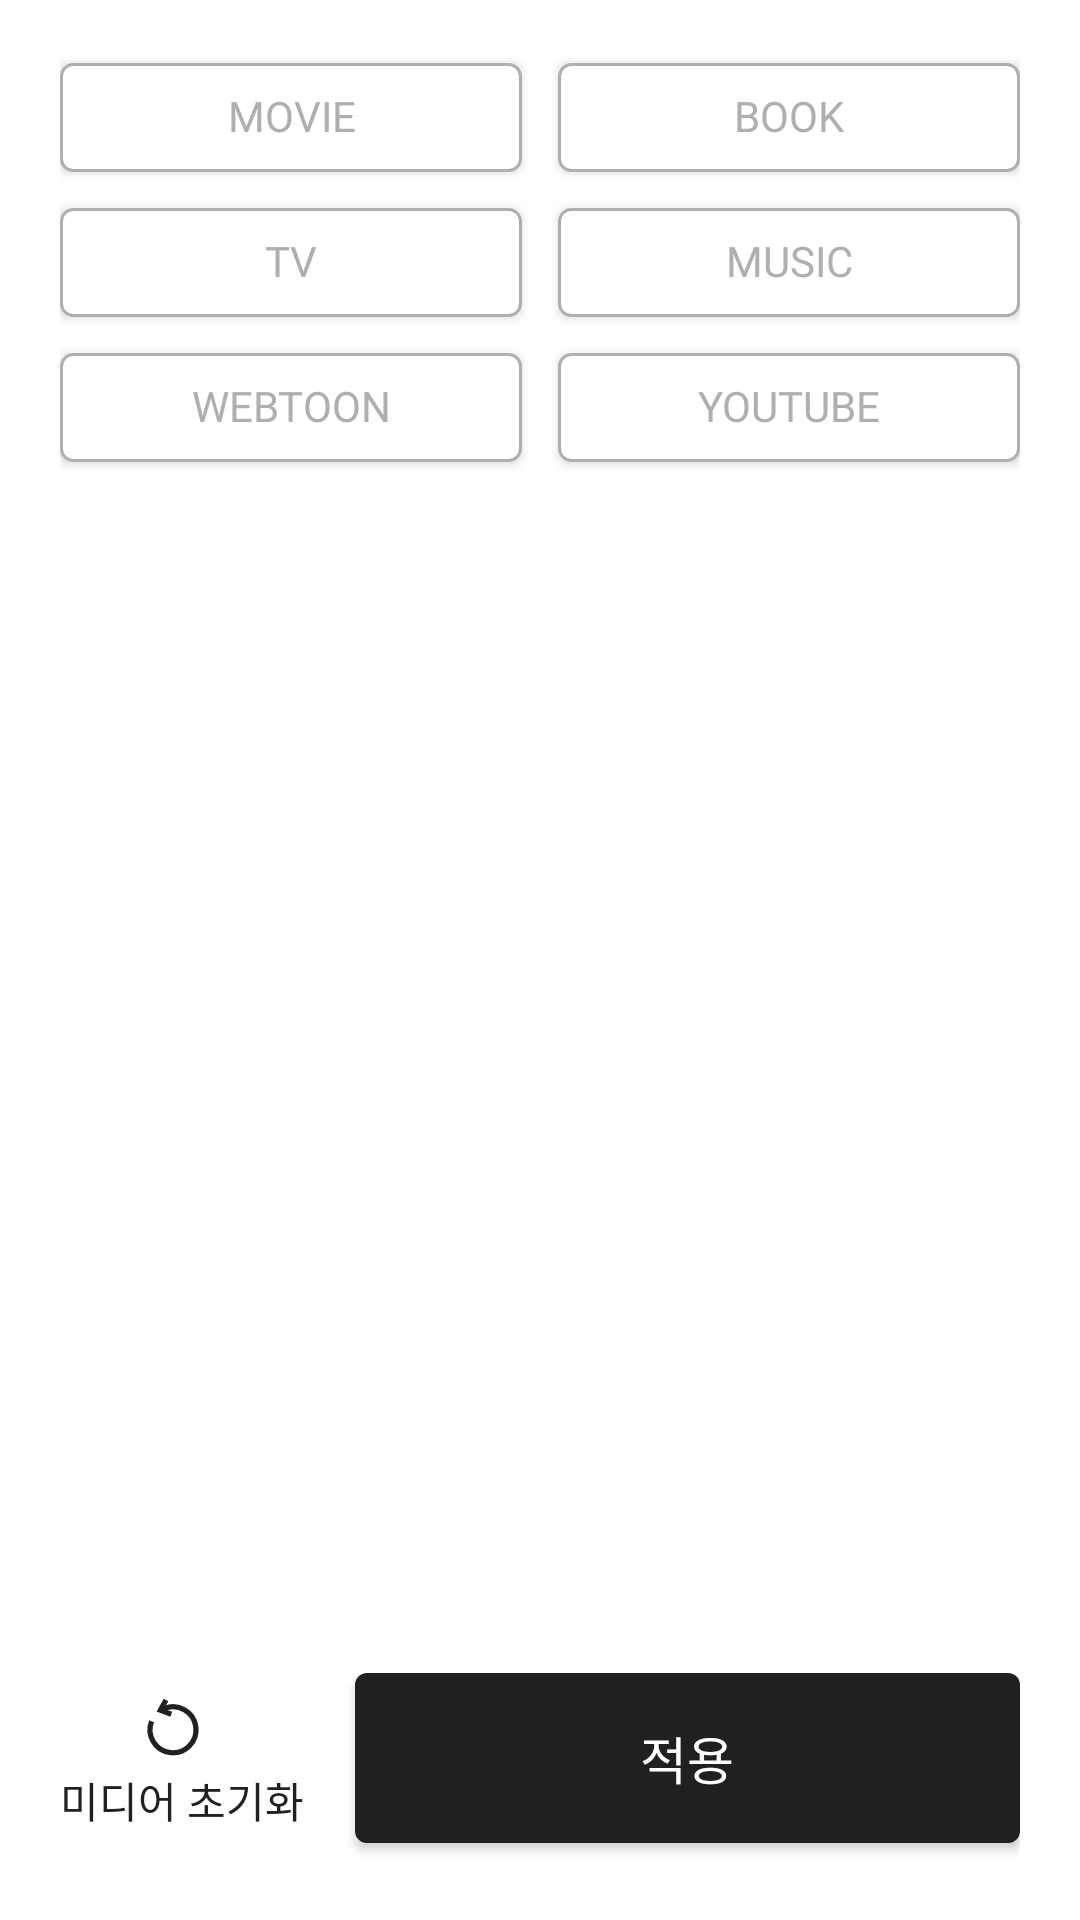

Layout XML and referenced resources for this Android screen:
<!-- AndroidManifest.xml: application theme Theme.Beforeget -->
<!-- res/layout/fragment_filter_media.xml -->
<layout xmlns:android="http://schemas.android.com/apk/res/android"
    xmlns:app="http://schemas.android.com/apk/res-auto"
    xmlns:tools="http://schemas.android.com/tools"
    tools:context="before.forget.feature.filter.FilterMediaFragment">

    <data>

    </data>

    <androidx.constraintlayout.widget.ConstraintLayout
        android:layout_width="match_parent"
        android:layout_height="match_parent"
        android:paddingHorizontal="20dp">


        <androidx.appcompat.widget.AppCompatButton
            android:id="@+id/btn_movie"
            android:layout_width="0dp"
            android:layout_height="wrap_content"
            android:layout_marginTop="21dp"
            android:layout_marginEnd="6dp"
            android:background="@drawable/selector_btn_filter"
            android:fontFamily="@font/pretendard_regular"
            android:minHeight="0dp"
            android:paddingVertical="10dp"
            android:text="@string/movie"
            android:textColor="@color/selector_text_active_black_white"
            android:textSize="14sp"
            app:layout_constraintEnd_toStartOf="@+id/btn_book"
            app:layout_constraintHorizontal_bias="0.5"
            app:layout_constraintHorizontal_chainStyle="packed"
            app:layout_constraintStart_toStartOf="parent"
            app:layout_constraintTop_toTopOf="parent" />

        <androidx.appcompat.widget.AppCompatButton
            android:id="@+id/btn_book"
            android:layout_width="0dp"
            android:layout_height="wrap_content"
            android:layout_marginStart="6dp"
            android:background="@drawable/selector_btn_filter"
            android:fontFamily="@font/pretendard_regular"
            android:minHeight="0dp"
            android:paddingVertical="10dp"
            android:text="@string/book"
            android:textColor="@color/selector_text_active_black_white"
            android:textSize="14sp"
            app:layout_constraintBottom_toBottomOf="@+id/btn_movie"
            app:layout_constraintEnd_toEndOf="parent"
            app:layout_constraintHorizontal_bias="0.5"
            app:layout_constraintStart_toEndOf="@+id/btn_movie"
            app:layout_constraintTop_toTopOf="@id/btn_movie" />


        <androidx.appcompat.widget.AppCompatButton
            android:id="@+id/btn_tv"
            android:layout_width="0dp"
            android:layout_height="wrap_content"
            android:layout_marginTop="12dp"
            android:layout_marginEnd="6dp"
            android:background="@drawable/selector_btn_filter"
            android:fontFamily="@font/pretendard_regular"
            android:minHeight="0dp"
            android:paddingVertical="10dp"
            android:text="@string/tv"
            android:textColor="@color/selector_text_active_black_white"
            android:textSize="14sp"
            app:layout_constraintEnd_toStartOf="@+id/btn_music"
            app:layout_constraintHorizontal_bias="0.5"
            app:layout_constraintHorizontal_chainStyle="packed"
            app:layout_constraintStart_toStartOf="parent"
            app:layout_constraintTop_toBottomOf="@id/btn_movie" />

        <androidx.appcompat.widget.AppCompatButton
            android:id="@+id/btn_music"
            android:layout_width="0dp"
            android:layout_height="wrap_content"
            android:layout_marginStart="6dp"
            android:background="@drawable/selector_btn_filter"
            android:fontFamily="@font/pretendard_regular"
            android:minHeight="0dp"
            android:paddingVertical="10dp"
            android:text="@string/music"
            android:textColor="@color/selector_text_active_black_white"
            android:textSize="14sp"
            app:layout_constraintBottom_toBottomOf="@id/btn_tv"
            app:layout_constraintEnd_toEndOf="parent"
            app:layout_constraintHorizontal_bias="0.5"
            app:layout_constraintStart_toEndOf="@+id/btn_tv"
            app:layout_constraintTop_toTopOf="@id/btn_tv" />


        <androidx.appcompat.widget.AppCompatButton
            android:id="@+id/btn_webtoon"
            android:layout_width="0dp"
            android:layout_height="wrap_content"
            android:layout_marginTop="12dp"
            android:layout_marginEnd="6dp"
            android:background="@drawable/selector_btn_filter"
            android:fontFamily="@font/pretendard_regular"
            android:minHeight="0dp"
            android:paddingVertical="10dp"
            android:text="@string/webtoon"
            android:textColor="@color/selector_text_active_black_white"
            android:textSize="14sp"
            app:layout_constraintEnd_toStartOf="@+id/btn_youtube"
            app:layout_constraintHorizontal_bias="0.5"
            app:layout_constraintHorizontal_chainStyle="packed"
            app:layout_constraintStart_toStartOf="parent"
            app:layout_constraintTop_toBottomOf="@id/btn_tv" />

        <androidx.appcompat.widget.AppCompatButton
            android:id="@+id/btn_youtube"
            android:layout_width="0dp"
            android:layout_height="wrap_content"
            android:layout_marginStart="6dp"
            android:background="@drawable/selector_btn_filter"
            android:fontFamily="@font/pretendard_regular"
            android:minHeight="0dp"
            android:paddingVertical="10dp"
            android:text="@string/youtube"
            android:textColor="@color/selector_text_active_black_white"
            android:textSize="14sp"
            app:layout_constraintBottom_toBottomOf="@id/btn_webtoon"
            app:layout_constraintEnd_toEndOf="parent"
            app:layout_constraintHorizontal_bias="0.5"
            app:layout_constraintStart_toEndOf="@+id/btn_webtoon"
            app:layout_constraintTop_toTopOf="@id/btn_webtoon" />

        <androidx.constraintlayout.widget.ConstraintLayout
            android:id="@+id/btn_refresh_media_filter"
            android:layout_width="wrap_content"
            android:layout_height="wrap_content"
            android:layout_marginBottom="30dp"
            app:layout_constraintBottom_toBottomOf="parent"
            app:layout_constraintStart_toStartOf="parent">

            <ImageView
                android:id="@+id/iv_refresh_media_filter"
                android:layout_width="wrap_content"
                android:layout_height="wrap_content"
                android:layout_marginStart="24dp"
                android:background="@drawable/ic_resfresh"
                app:layout_constraintStart_toStartOf="parent"
                app:layout_constraintTop_toTopOf="parent" />

            <TextView
                android:id="@+id/tv_refresh_media_filter"
                android:layout_width="wrap_content"
                android:layout_height="wrap_content"
                android:fontFamily="@font/pretendard_semibold"
                android:text="@string/media_refresh"
                android:textColor="@color/black200"
                android:textSize="14sp"
                app:layout_constraintBottom_toBottomOf="parent"
                app:layout_constraintStart_toStartOf="parent"
                app:layout_constraintTop_toBottomOf="@id/iv_refresh_media_filter" />
        </androidx.constraintlayout.widget.ConstraintLayout>

        <androidx.appcompat.widget.AppCompatButton
            android:id="@+id/btn_apply_media_filter"
            android:layout_width="0dp"
            android:layout_height="wrap_content"
            android:layout_marginStart="17dp"
            android:background="@drawable/selector_btn_apply_filter"
            android:fontFamily="@font/pretendard_semibold"
            android:paddingVertical="16dp"
            android:text="@string/apply"
            android:textColor="@color/white"
            android:textSize="17sp"
            app:layout_constraintBottom_toBottomOf="@id/btn_refresh_media_filter"
            app:layout_constraintEnd_toEndOf="parent"
            app:layout_constraintStart_toEndOf="@id/btn_refresh_media_filter"
            app:layout_constraintTop_toTopOf="@id/btn_refresh_media_filter" />
    </androidx.constraintlayout.widget.ConstraintLayout>


</layout>
<!-- resources referenced by this layout -->
<resources>
  <color name="black200">#202020</color>
  <color name="white">#FFFFFFFF</color>
  <!-- drawable ic_resfresh (drawable) -->
  <vector xmlns:android="http://schemas.android.com/apk/res/android"
      android:width="28dp"
      android:height="28dp"
      android:viewportWidth="28"
      android:viewportHeight="28">
    <path
        android:pathData="M10.697,7.856A7.665,7.665 0,1 1,6.539 12.1"
        android:strokeWidth="1.735"
        android:fillColor="#00000000"
        android:strokeColor="#202020"/>
    <path
        android:pathData="M11.33,5 L9.46,8.41l3.642,1.332"
        android:strokeWidth="1.735"
        android:fillColor="#00000000"
        android:strokeColor="#202020"/>
  </vector>
  <!-- drawable selector_btn_apply_filter (drawable) -->
  <?xml version="1.0" encoding="utf-8"?>
  <selector xmlns:android="http://schemas.android.com/apk/res/android">
      <item android:state_enabled="true" android:drawable="@drawable/rectangle_fill_black_filter"/>
      <item android:state_enabled="false" android:drawable="@drawable/rectangle_fill_gray300_filter"/>
      <item android:drawable="@drawable/rectangle_fill_black_filter" />
  </selector>
  <!-- drawable selector_btn_filter (drawable) -->
  <?xml version="1.0" encoding="utf-8"?>
  <selector xmlns:android="http://schemas.android.com/apk/res/android">
      <item android:drawable="@drawable/rectangle_fill_white_border_black" android:state_selected="true"  />
      <item android:drawable="@drawable/rectangle_fill_white_border_gray"   android:state_selected="false" />
      <item android:drawable="@drawable/rectangle_fill_white_border_black" />
  </selector>
  <string name="apply">적용</string>
  <string name="book">Book</string>
  <string name="media_refresh">미디어 초기화</string>
  <string name="movie">Movie</string>
  <string name="music">Music</string>
  <string name="tv">TV</string>
  <string name="webtoon">Webtoon</string>
  <string name="youtube">Youtube</string>
  <style name="Theme.Beforeget" parent="Theme.MaterialComponents.DayNight.NoActionBar">
          
          <item name="colorPrimary">@color/black200</item>
          <item name="colorPrimaryVariant">@color/purple_700</item>
          <item name="colorOnPrimary">@color/black200</item>
          
          <item name="colorSecondary">@color/black200</item>
          <item name="colorSecondaryVariant">@color/teal_700</item>
          <item name="colorOnSecondary">@color/black</item>
          
          <item name="android:statusBarColor" tools:targetApi="l">@color/black200</item>
          <item name="android:includeFontPadding">false</item>
      </style>
  <!-- drawable rectangle_fill_black_filter (drawable) -->
  <?xml version="1.0" encoding="utf-8"?>
  <shape xmlns:android="http://schemas.android.com/apk/res/android"
      android:shape="rectangle">
      <solid android:color="@color/black200" />
      <corners android:radius="4dp" />
  </shape>
  <!-- drawable rectangle_fill_gray300_filter (drawable) -->
  <?xml version="1.0" encoding="utf-8"?>
  <shape xmlns:android="http://schemas.android.com/apk/res/android"
      android:shape="rectangle">
      <corners android:radius="4dp" />
      <solid android:color="@color/gray300" />
  
  </shape>
  <!-- drawable rectangle_fill_white_border_black (drawable) -->
  <?xml version="1.0" encoding="utf-8"?>
  <shape xmlns:android="http://schemas.android.com/apk/res/android">
      <solid android:color="@color/white"/>
      <corners android:radius="4dp"/>
      <stroke android:color="@color/black200" android:width="1dp"/>
  </shape>
  <!-- drawable rectangle_fill_white_border_gray (drawable) -->
  <?xml version="1.0" encoding="utf-8"?>
  <shape xmlns:android="http://schemas.android.com/apk/res/android">
      <solid android:color="@color/white"/>
      <corners android:radius="4dp"/>
      <stroke android:color="@color/gray200" android:width="1dp"/>
  </shape>
  <color name="purple_700">#FF3700B3</color>
  <color name="teal_700">#FF018786</color>
  <color name="black">#FF000000</color>
  <color name="gray300">#CFCFCF</color>
  <color name="gray200">#AFAFAF</color>
</resources>
